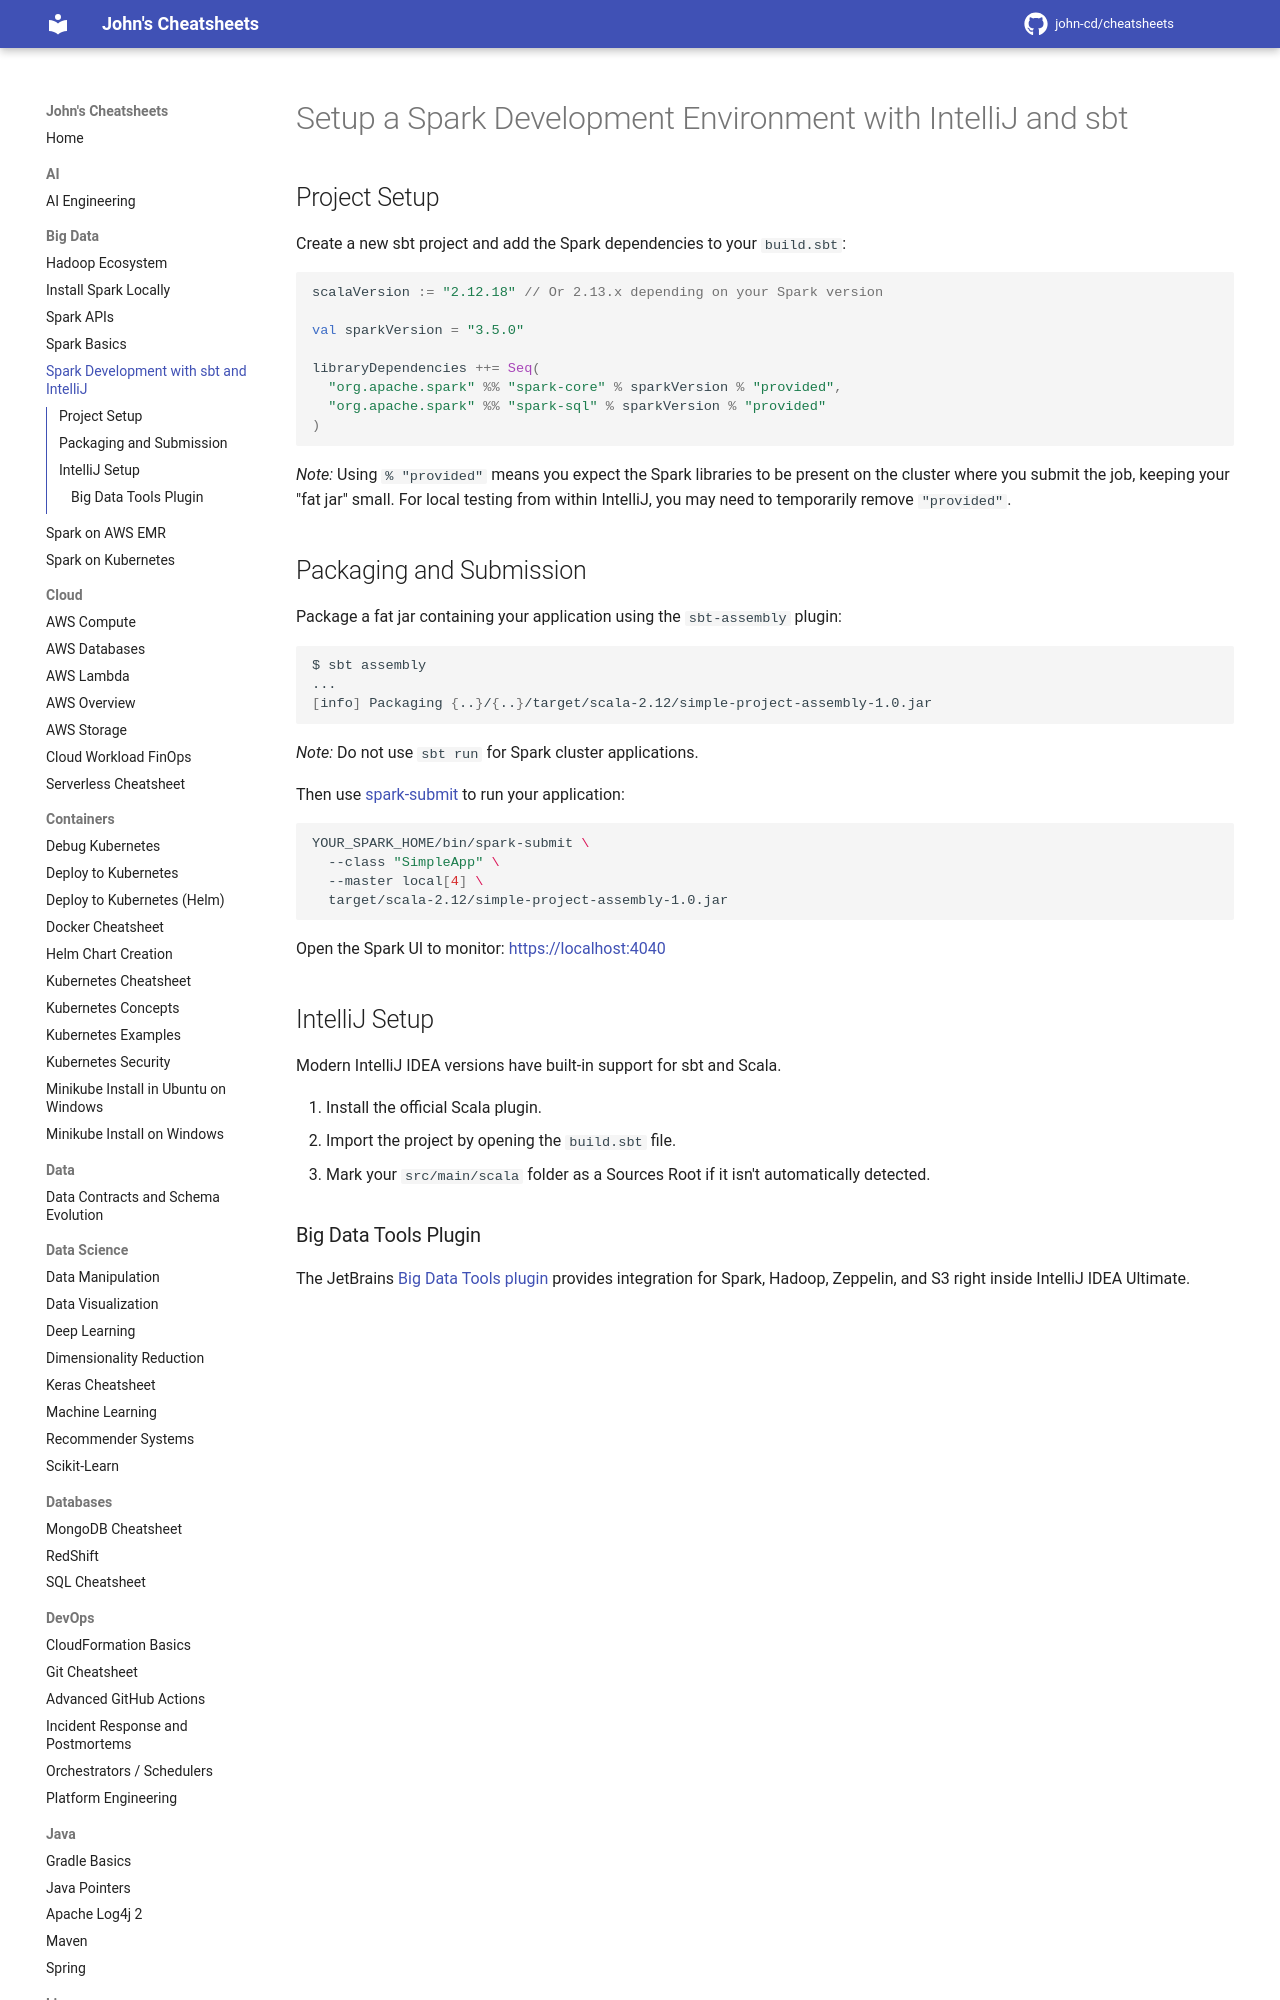

repository: john-cd/cheatsheets · page: Big_Data/Spark_Development_with_sbt_and_IntelliJ/index.html · generator: mkdocs

<!-- TODO Reviewed ??-??-2026 -->

# Setup a Spark Development Environment with IntelliJ and sbt

## Project Setup

Create a new sbt project and add the Spark dependencies to your `build.sbt`:

```scala
scalaVersion := "2.12.18" // Or 2.13.x depending on your Spark version

val sparkVersion = "3.5.0"

libraryDependencies ++= Seq(
  "org.apache.spark" %% "spark-core" % sparkVersion % "provided",
  "org.apache.spark" %% "spark-sql" % sparkVersion % "provided"
)
```

_Note:_ Using `% "provided"` means you expect the Spark libraries to be present on the cluster where you submit the job, keeping your "fat jar" small. For local testing from within IntelliJ, you may need to temporarily remove `"provided"`.
